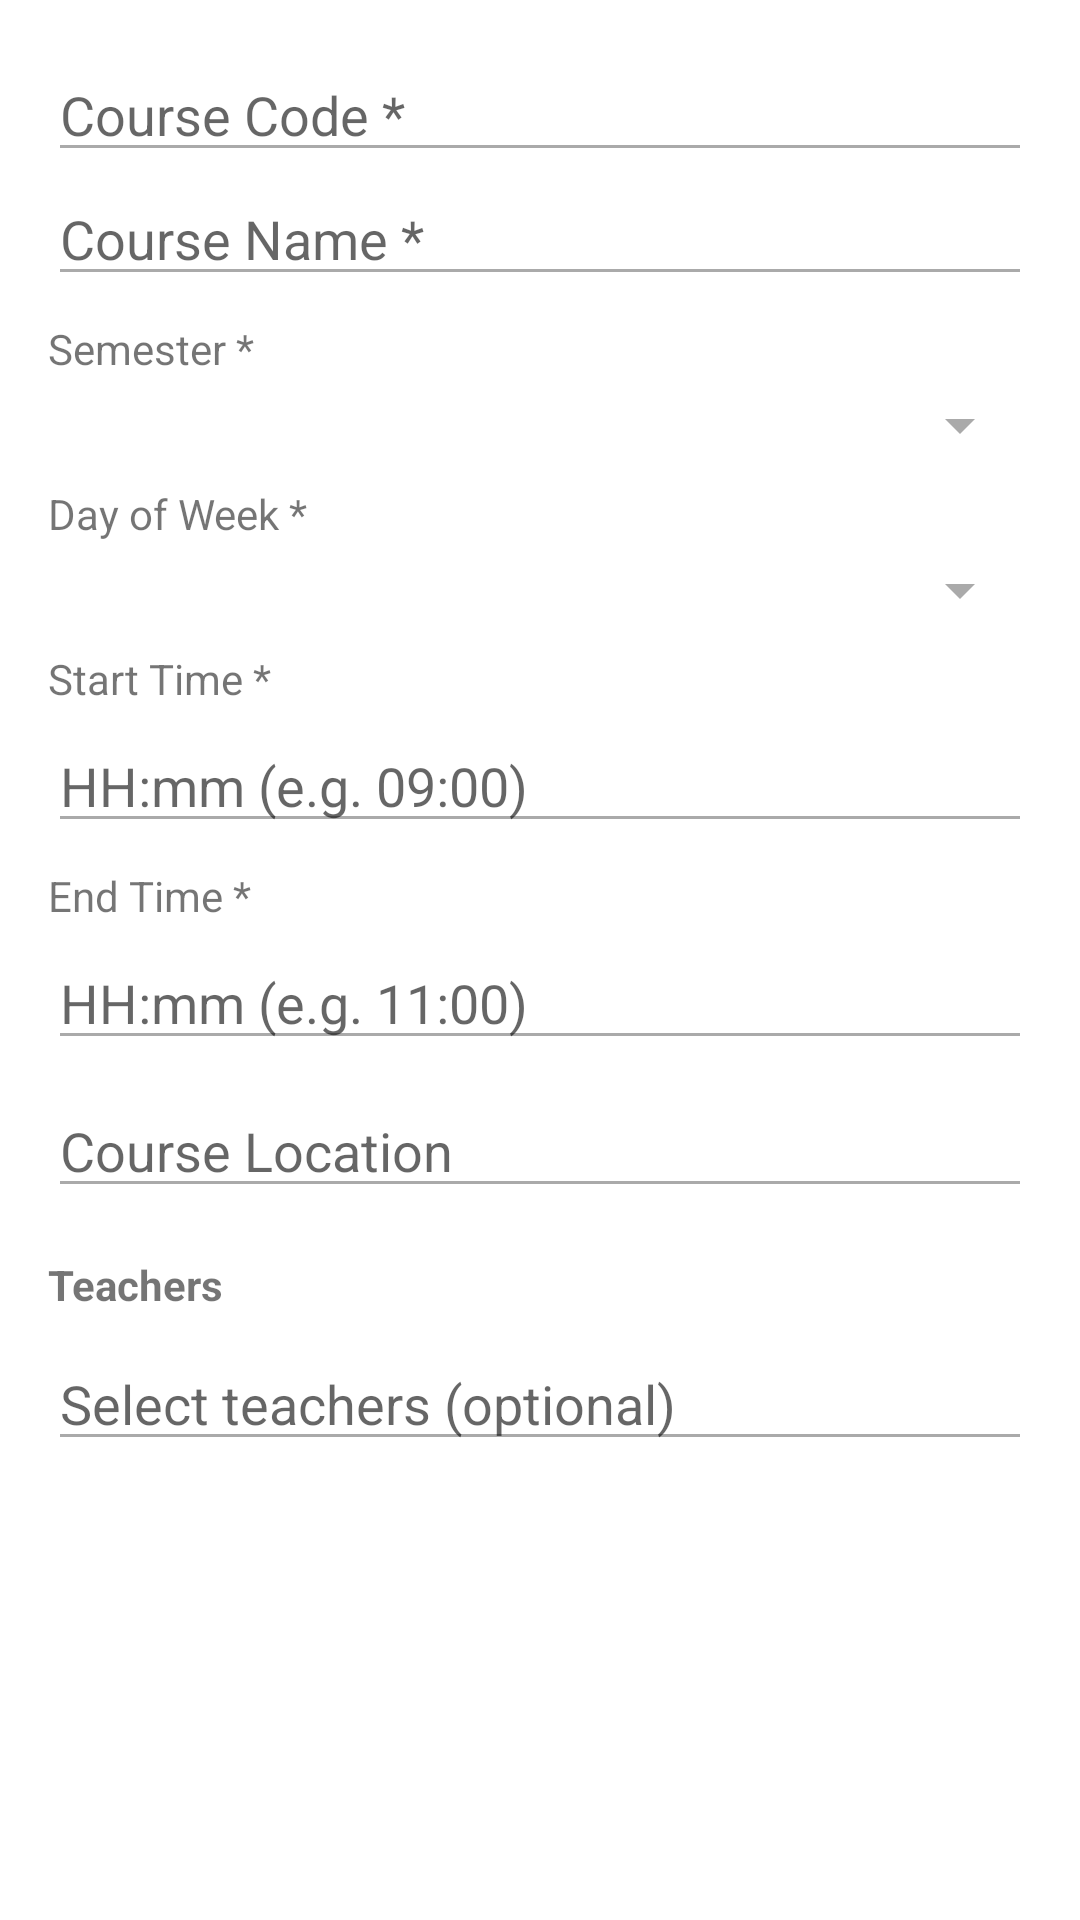

Android layout source for this screen:
<!-- AndroidManifest.xml: application theme Theme.MyTimetable -->
<!-- res/layout/dialog_add_course.xml -->
<?xml version="1.0" encoding="utf-8"?>
<LinearLayout xmlns:android="http://schemas.android.com/apk/res/android"
    android:layout_width="match_parent"
    android:layout_height="wrap_content"
    android:orientation="vertical"
    android:padding="16dp">

    
    <EditText
        android:id="@+id/courseCodeEditText"
        android:layout_width="match_parent"
        android:layout_height="wrap_content"
        android:hint="Course Code *"
        android:inputType="textCapCharacters"
        android:maxLines="1"/>

    
    <EditText
        android:id="@+id/courseNameEditText"
        android:layout_width="match_parent"
        android:layout_height="wrap_content"
        android:hint="Course Name *"
        android:inputType="text" />

    
    <TextView
        android:layout_width="wrap_content"
        android:layout_height="wrap_content"
        android:text="Semester *"
        android:layout_marginTop="8dp"/>

    <Spinner
        android:id="@+id/semesterSpinner"
        android:layout_width="match_parent"
        android:layout_height="wrap_content"
        android:layout_marginTop="4dp"/>

    
    <TextView
        android:layout_width="wrap_content"
        android:layout_height="wrap_content"
        android:text="Day of Week *"
        android:layout_marginTop="8dp"/>

    <Spinner
        android:id="@+id/daySpinner"
        android:layout_width="match_parent"
        android:layout_height="wrap_content"
        android:layout_marginTop="4dp"/>

    
    <TextView
        android:layout_width="wrap_content"
        android:layout_height="wrap_content"
        android:text="Start Time *"
        android:layout_marginTop="8dp"/>

    <EditText
        android:id="@+id/startTimeEditText"
        android:layout_width="match_parent"
        android:layout_height="wrap_content"
        android:hint="HH:mm (e.g. 09:00)"
        android:layout_marginTop="4dp"
        android:inputType="time"/>

    
    <TextView
        android:layout_width="wrap_content"
        android:layout_height="wrap_content"
        android:text="End Time *"
        android:layout_marginTop="8dp"/>

    <EditText
        android:id="@+id/endTimeEditText"
        android:layout_width="match_parent"
        android:layout_height="wrap_content"
        android:hint="HH:mm (e.g. 11:00)"
        android:layout_marginTop="4dp"
        android:inputType="time"/>


    
    <EditText
        android:id="@+id/courseLocationEditText"
        android:layout_width="match_parent"
        android:layout_height="wrap_content"
        android:hint="Course Location"
        android:layout_marginTop="8dp" />

    
    <TextView
        android:layout_width="wrap_content"
        android:layout_height="wrap_content"
        android:text="Teachers"
        android:layout_marginTop="16dp"
        android:textStyle="bold"/>

    <MultiAutoCompleteTextView
        android:id="@+id/teachersEditText"
        android:layout_width="match_parent"
        android:layout_height="wrap_content"
        android:hint="Select teachers (optional)"
        android:layout_marginTop="8dp"/>

</LinearLayout>
<!-- resources referenced by this layout -->
<resources>
  <style name="Theme.MyTimetable" parent="Theme.AppCompat.Light.DarkActionBar">
          
  
          
          <item name="colorPrimary">@color/colorPrimary</item>
  
          
          <item name="colorPrimaryDark">@color/colorPrimaryDark</item>
  
          
          <item name="colorAccent">@color/colorAccent</item>
  
          
          <item name="android:windowBackground">@android:color/white</item>
  
          
          <item name="android:textColorPrimary">@android:color/black</item>
          <item name="android:textColorSecondary">@android:color/darker_gray</item>
  
          
          
      </style>
  <color name="colorPrimary">#6200EE</color>
  <color name="colorPrimaryDark">#3700B3</color>
  <color name="colorAccent">#03DAC5</color>
</resources>
